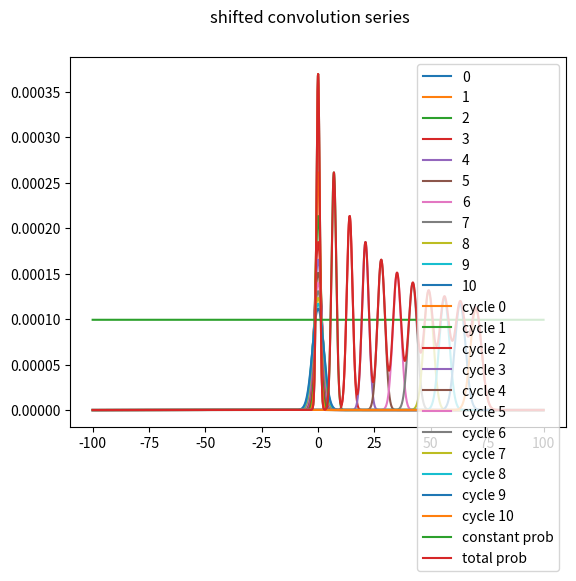

The script that saved this image:
import matplotlib.pyplot as plt
import numpy as np
import scipy.stats as stats
from scipy import signal
from scipy.ndimage import shift

MINUTES_IN_DAY = 24 * 60
WEIGHT = 1 / MINUTES_IN_DAY  # assuming the target freq. unit to be the day, require one prob to have a "minute" weight
PERIOD = 7 * MINUTES_IN_DAY  # period in days converted to minutes for shifting curves purpose
TARGET_NB = 11

COMB = np.arange(start=-100, stop=100, step=WEIGHT)
ASYMPTOTE = COMB.copy()
ASYMPTOTE.fill(1 / PERIOD)

DISTRIBUTION_0 = stats.norm(scale=0.75)

# get pdf + discretisation to pmf
PMF_0 = DISTRIBUTION_0.pdf(COMB) * WEIGHT

distributions = [PMF_0]

for i in range(1, TARGET_NB):
    distributions.append(signal.convolve(distributions[i - 1], PMF_0, mode='same'))
    print("Sum of convoluted pmf: " + str(sum(distributions[i])))


# to pdf values ("undiscretisation")
for distribution in distributions:
    distribution = distribution / WEIGHT

for i, c in enumerate(distributions):
    plt.plot(COMB, c, label=f'{i}')

for i, _ in enumerate(distributions):
    distributions[i] = shift(distributions[i], PERIOD * i)

for i, c in enumerate(distributions):
    plt.plot(COMB, c, label=f'cycle {i}')

plt.plot(COMB, ASYMPTOTE, label="constant prob")
plt.plot(COMB, sum(distributions), label='total prob')
plt.legend(loc='best')
plt.suptitle('shifted convolution series')
plt.show()
